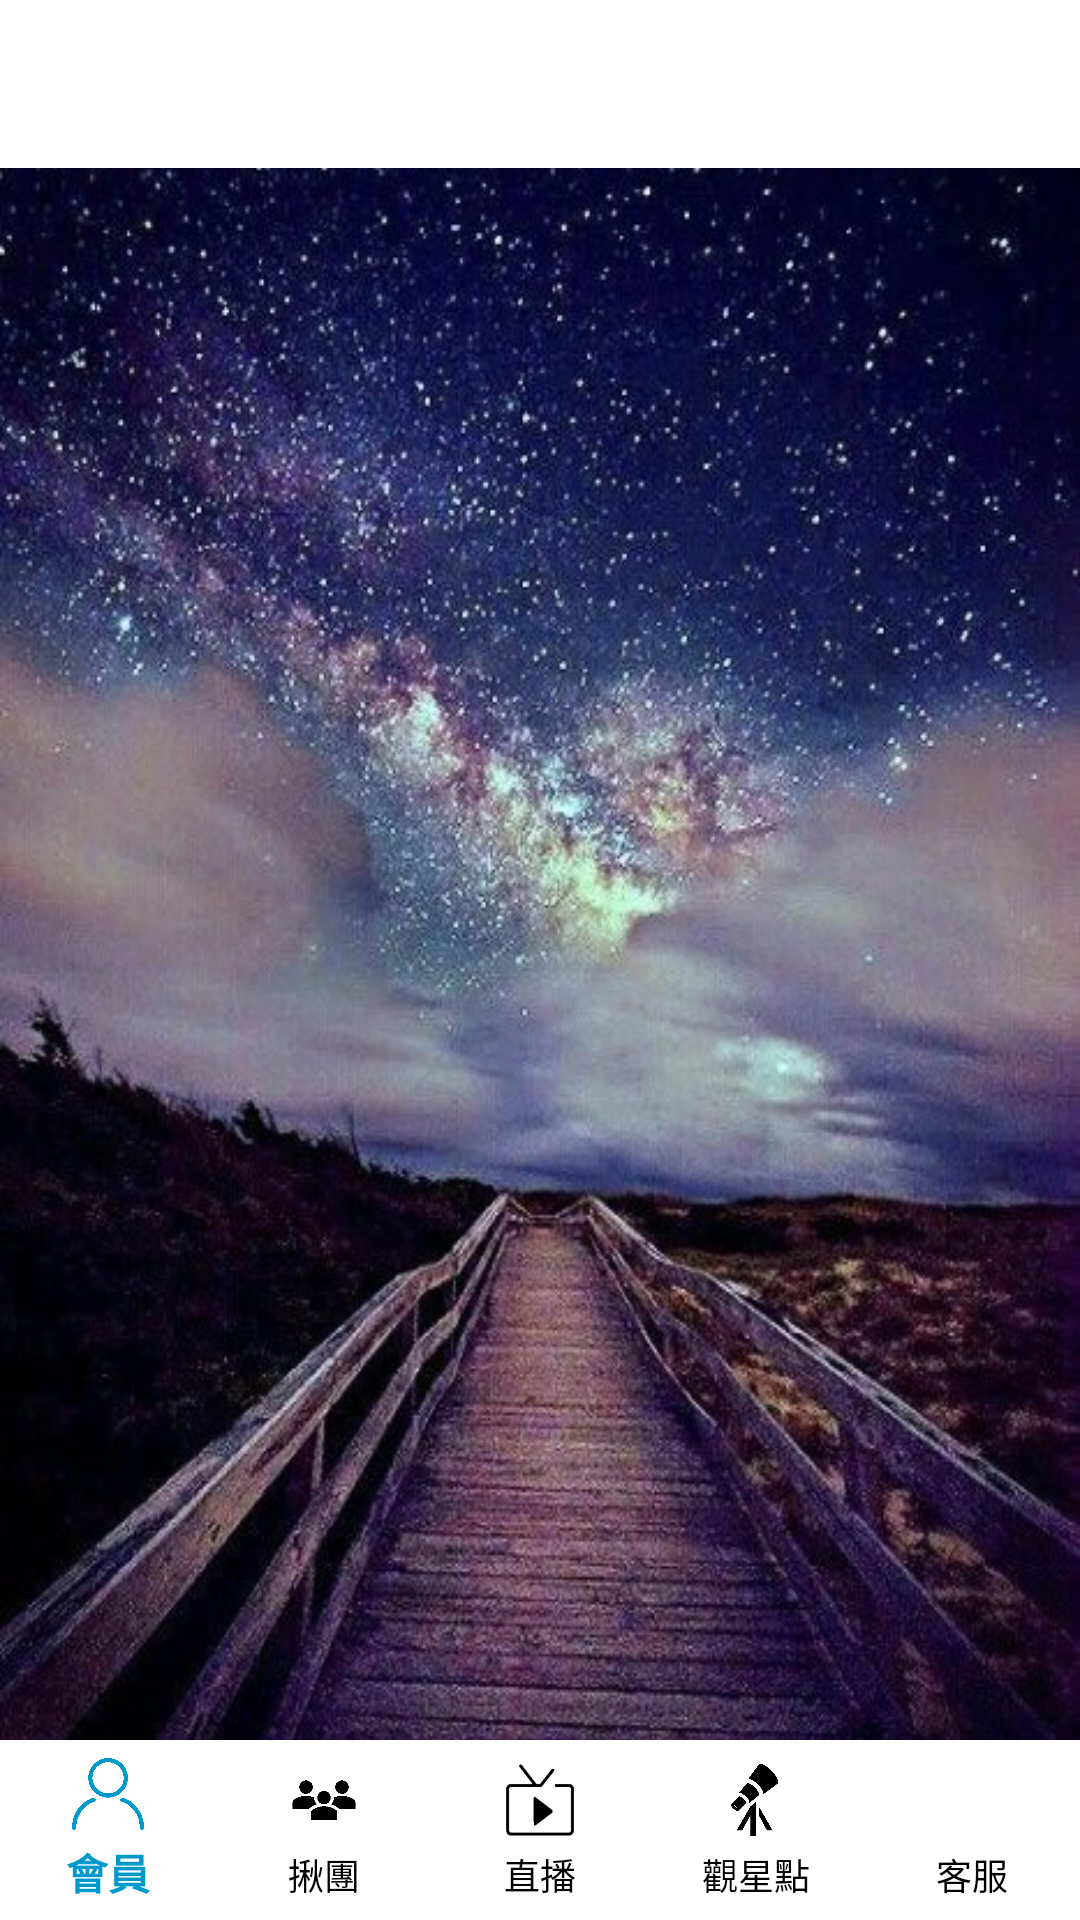

Android layout source for this screen:
<!-- AndroidManifest.xml: application theme AppTheme -->
<!-- res/layout/activity_main.xml -->
<?xml version="1.0" encoding="utf-8"?>
<androidx.constraintlayout.widget.ConstraintLayout xmlns:android="http://schemas.android.com/apk/res/android"
    xmlns:app="http://schemas.android.com/apk/res-auto"
    xmlns:tools="http://schemas.android.com/tools"
    android:layout_width="match_parent"
    android:layout_height="match_parent"
    android:background="@drawable/pic_bg_login"
    android:paddingTop="0dp"
    tools:context=".MainActivity">

    <FrameLayout
        android:id="@+id/Fragment_contair"
        android:layout_width="match_parent"
        android:layout_height="match_parent"
        android:layout_above="@id/bottomNavigationView"
        tools:layout_editor_absoluteX="0dp"
        tools:layout_editor_absoluteY="0dp"></FrameLayout>

    <com.google.android.material.bottomnavigation.BottomNavigationView
        android:id="@+id/bottomNavigationView"
        android:layout_width="match_parent"
        android:layout_height="60dp"
        android:layout_marginTop="16dp"
        android:background="@color/white"
        app:itemIconTint="@color/bnv_tab_item_foreground"
        app:itemTextColor="@color/bnv_tab_item_foreground"
        app:labelVisibilityMode="labeled"
        app:menu="@menu/bnvmenu"
        app:layout_constraintBottom_toBottomOf="parent"
        app:layout_constraintEnd_toEndOf="parent"
        app:layout_constraintHorizontal_bias="0.0"
        app:layout_constraintStart_toStartOf="parent"
        app:layout_constraintTop_toTopOf="parent"
        app:layout_constraintVertical_bias="1.0" />

    
    <androidx.appcompat.widget.Toolbar
        android:id="@+id/toolbar2"
        android:layout_width="match_parent"
        android:layout_height="wrap_content"
        android:background="@color/white"
        android:minHeight="?attr/actionBarSize"
        android:theme="?attr/actionBarTheme"
        tools:layout_editor_absoluteX="0dp"
        tools:layout_editor_absoluteY="5dp"
        tools:ignore="MissingConstraints">

        <androidx.appcompat.widget.ActionMenuView
            android:id="@+id/tg_ActionMenuView"
            android:layout_width="wrap_content"
            android:layout_height="wrap_content"
            android:gravity="center"/>

    </androidx.appcompat.widget.Toolbar>
</androidx.constraintlayout.widget.ConstraintLayout>
<!-- resources referenced by this layout -->
<resources>
  <color name="white">#FFFFFF</color>
  <!-- drawable pic_bg_login: jpg bitmap (drawable-v24, 91634 bytes) -->
  <style name="AppTheme" parent="Theme.AppCompat.Light.NoActionBar">
          
          <item name="colorPrimary">@color/colorPrimary</item>
          <item name="colorPrimaryDark">@color/colorPrimaryDark</item>
          <item name="colorAccent">@color/colorAccent</item>
      </style>
  <color name="colorPrimary">#3F51B5</color>
  <color name="colorPrimaryDark">#303F9F</color>
  <color name="colorAccent">#FF4081</color>
</resources>
